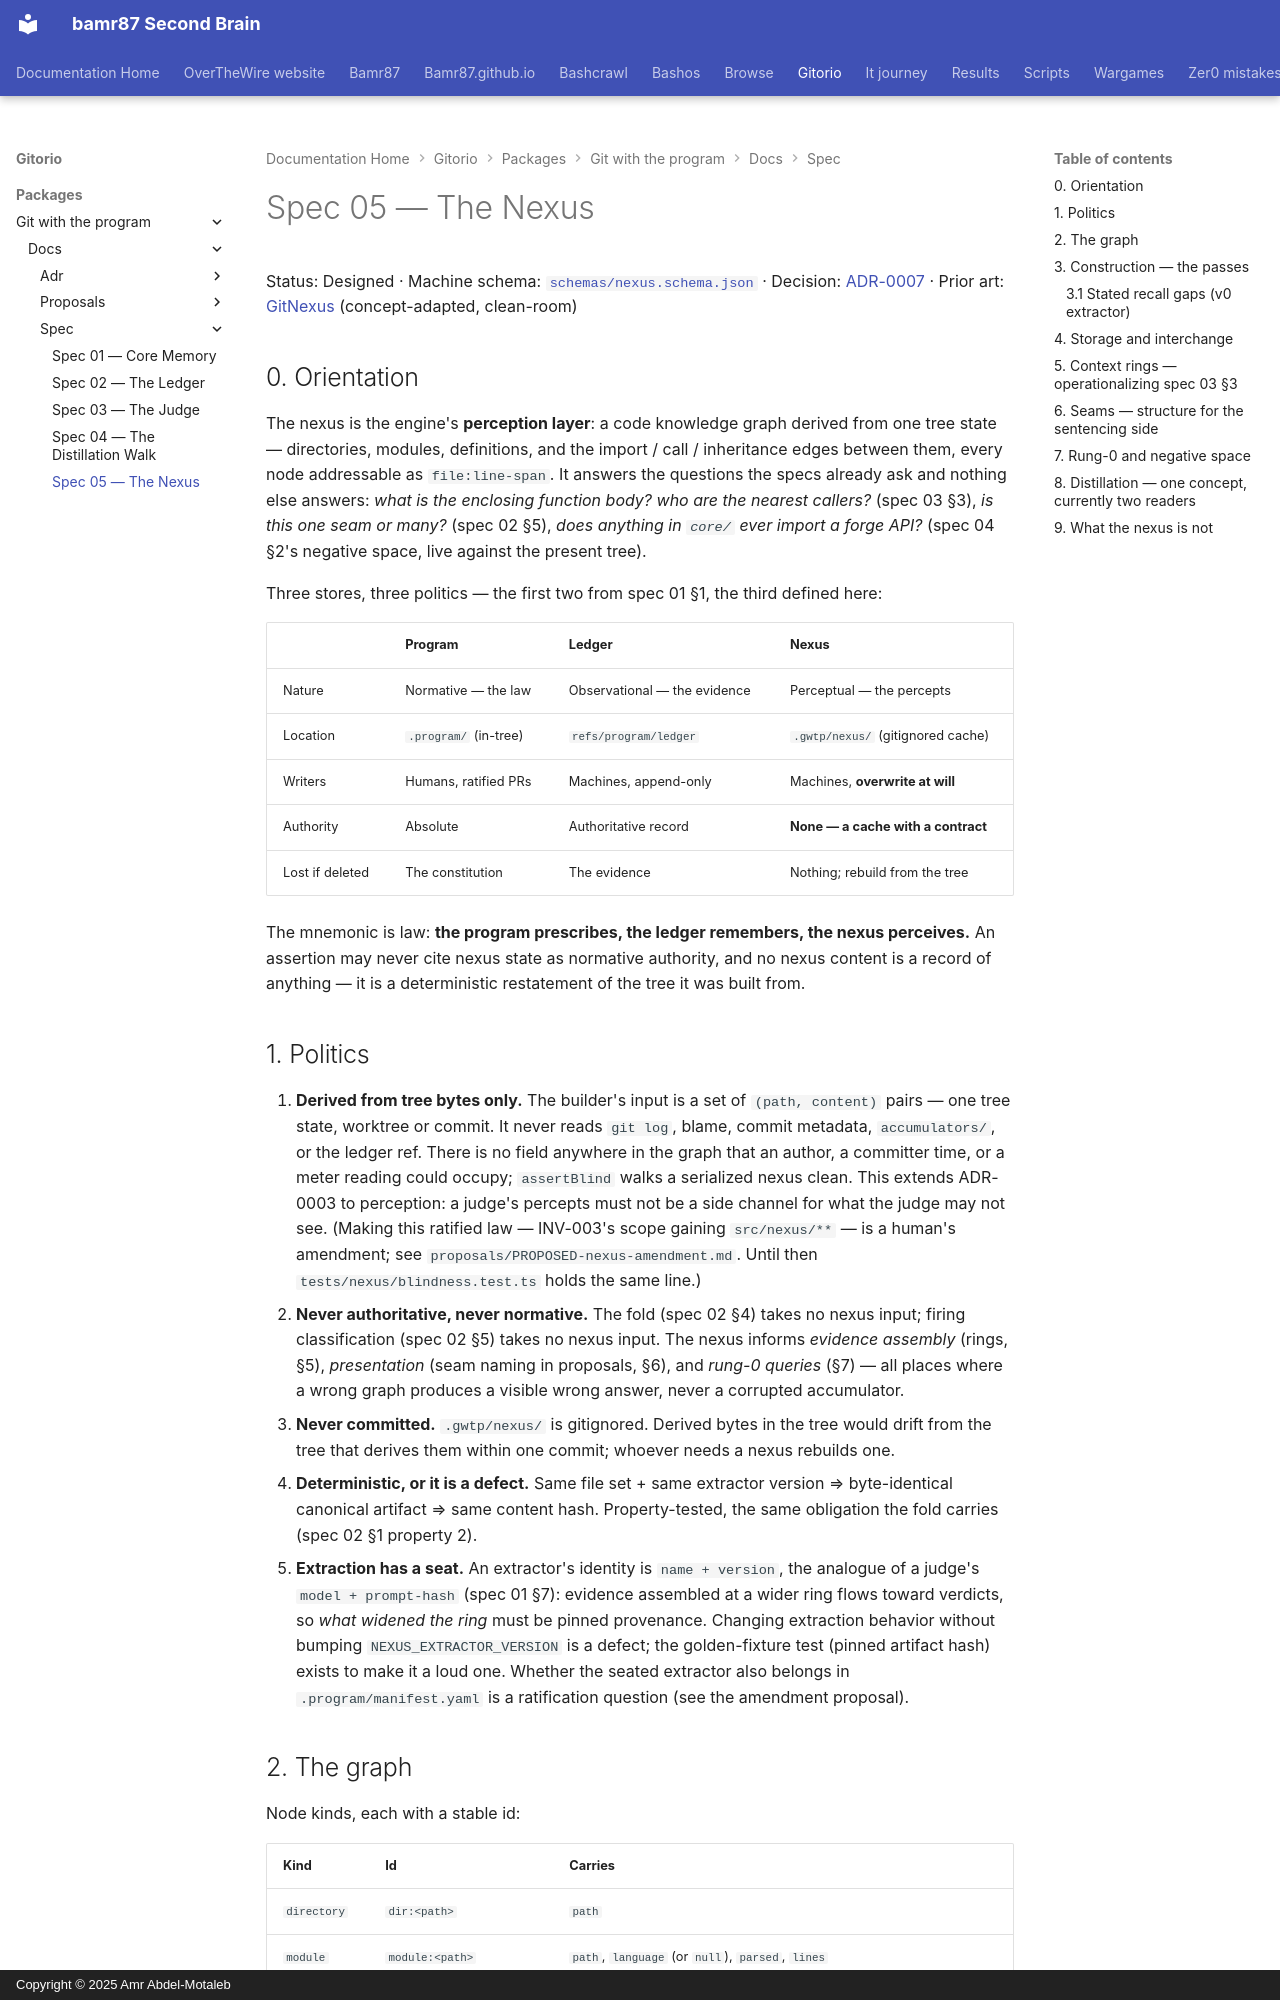

repository: bamr87/README · page: gitorio/packages/git-with-the-program/docs/spec/05-nexus/index.html · generator: mkdocs · copyright: Copyright © 2025 Amr Abdel-Motaleb

---
source_file: packages/git-with-the-program/docs/spec/05-nexus.md
source_repo: bamr87/gitorio
source_url: https://github.com/bamr87/gitorio/blob/main/packages/git-with-the-program/docs/spec/05-nexus.md
title: Spec 05 — The Nexus
---
# Spec 05 — The Nexus

Status: Designed · Machine schema: [`schemas/nexus.schema.json`](../../schemas/nexus.schema.json) · Decision: [ADR-0007](../adr/0007-nexus-code-knowledge-graph.md) · Prior art: [GitNexus](https://github.com/abhigyanpatwari/GitNexus) (concept-adapted, clean-room)

## 0. Orientation

The nexus is the engine's **perception layer**: a code knowledge graph derived from one tree state — directories, modules, definitions, and the import / call / inheritance edges between them, every node addressable as `file:line-span`. It answers the questions the specs already ask and nothing else answers: *what is the enclosing function body? who are the nearest callers?* (spec 03 §3), *is this one seam or many?* (spec 02 §5), *does anything in `core/` ever import a forge API?* (spec 04 §2's negative space, live against the present tree).

Three stores, three politics — the first two from spec 01 §1, the third defined here:

| | **Program** | **Ledger** | **Nexus** |
|---|---|---|---|
| Nature | Normative — the law | Observational — the evidence | Perceptual — the percepts |
| Location | `.program/` (in-tree) | `refs/program/ledger` | `.gwtp/nexus/` (gitignored cache) |
| Writers | Humans, ratified PRs | Machines, append-only | Machines, **overwrite at will** |
| Authority | Absolute | Authoritative record | **None — a cache with a contract** |
| Lost if deleted | The constitution | The evidence | Nothing; rebuild from the tree |

The mnemonic is law: **the program prescribes, the ledger remembers, the nexus perceives.** An assertion may never cite nexus state as normative authority, and no nexus content is a record of anything — it is a deterministic restatement of the tree it was built from.

## 1. Politics

1. **Derived from tree bytes only.** The builder's input is a set of `(path, content)` pairs —
one tree state, worktree or commit. It never reads `git log`, blame, commit metadata, `accumulators/`, or the ledger ref. There is no field anywhere in the graph that an author, a committer time, or a meter reading could occupy; `assertBlind` walks a serialized nexus clean. This extends ADR-0003 to perception: a judge's percepts must not be a side channel for what the judge may not see. (Making this ratified law — INV-003's scope gaining `src/nexus/**` — is a human's amendment; see `proposals/PROPOSED-nexus-amendment.md`. Until then `tests/nexus/blindness.test.ts` holds the same line.)
2. **Never authoritative, never normative.** The fold (spec 02 §4) takes no nexus input;
firing classification (spec 02 §5) takes no nexus input. The nexus informs *evidence assembly* (rings, §5), *presentation* (seam naming in proposals, §6), and *rung-0 queries* (§7) — all places where a wrong graph produces a visible wrong answer, never a corrupted accumulator.
3. **Never committed.** `.gwtp/nexus/` is gitignored. Derived bytes in the tree would drift from the tree that derives them within one commit; whoever needs a nexus rebuilds one.
4. **Deterministic, or it is a defect.** Same file set + same extractor version ⇒
byte-identical canonical artifact ⇒ same content hash. Property-tested, the same obligation the fold carries (spec 02 §1 property 2).
5. **Extraction has a seat.** An extractor's identity is `name + version`, the analogue of a
judge's `model + prompt-hash` (spec 01 §7): evidence assembled at a wider ring flows toward verdicts, so *what widened the ring* must be pinned provenance. Changing extraction behavior without bumping `NEXUS_EXTRACTOR_VERSION` is a defect; the golden-fixture test (pinned artifact hash) exists to make it a loud one. Whether the seated extractor also belongs in `.program/manifest.yaml` is a ratification question (see the amendment proposal).
